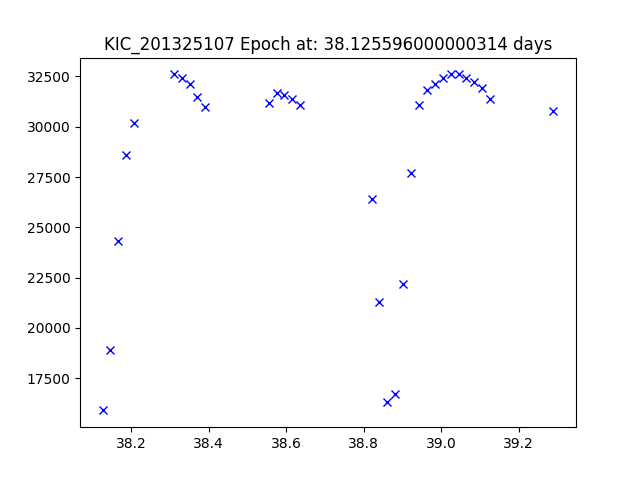

The data file committed next to this chart (first rows):
JDtimes, observed fluxes, observed uncertainties
38.13, 15900, 6.66
38.15, 18900, 6.66
38.17, 24300, 6.66
38.19, 28600, 6.66
38.21, 30200, 6.66
38.31, 32600, 6.66
38.33, 32400, 6.66
38.35, 32100, 6.66
38.37, 31500, 6.66
38.39, 31000, 6.66
38.55, 31200, 6.66
38.58, 31700, 6.66
38.6, 31600, 6.65
38.62, 31400, 6.65
38.64, 31100, 6.65
38.82, 26400, 6.65
38.84, 21300, 6.65
38.86, 16300, 6.65
38.88, 16700, 6.65
38.9, 22200, 6.65
38.92, 27700, 6.65
38.94, 31100, 6.65
38.96, 31800, 6.65
38.98, 32100, 6.65
39, 32400, 6.65
39.02, 32600, 6.65
39.05, 32600, 6.65
39.07, 32400, 6.65
39.09, 32200, 6.65
39.11, 31900, 6.65
39.13, 31400, 6.65
39.29, 30800, 6.65
